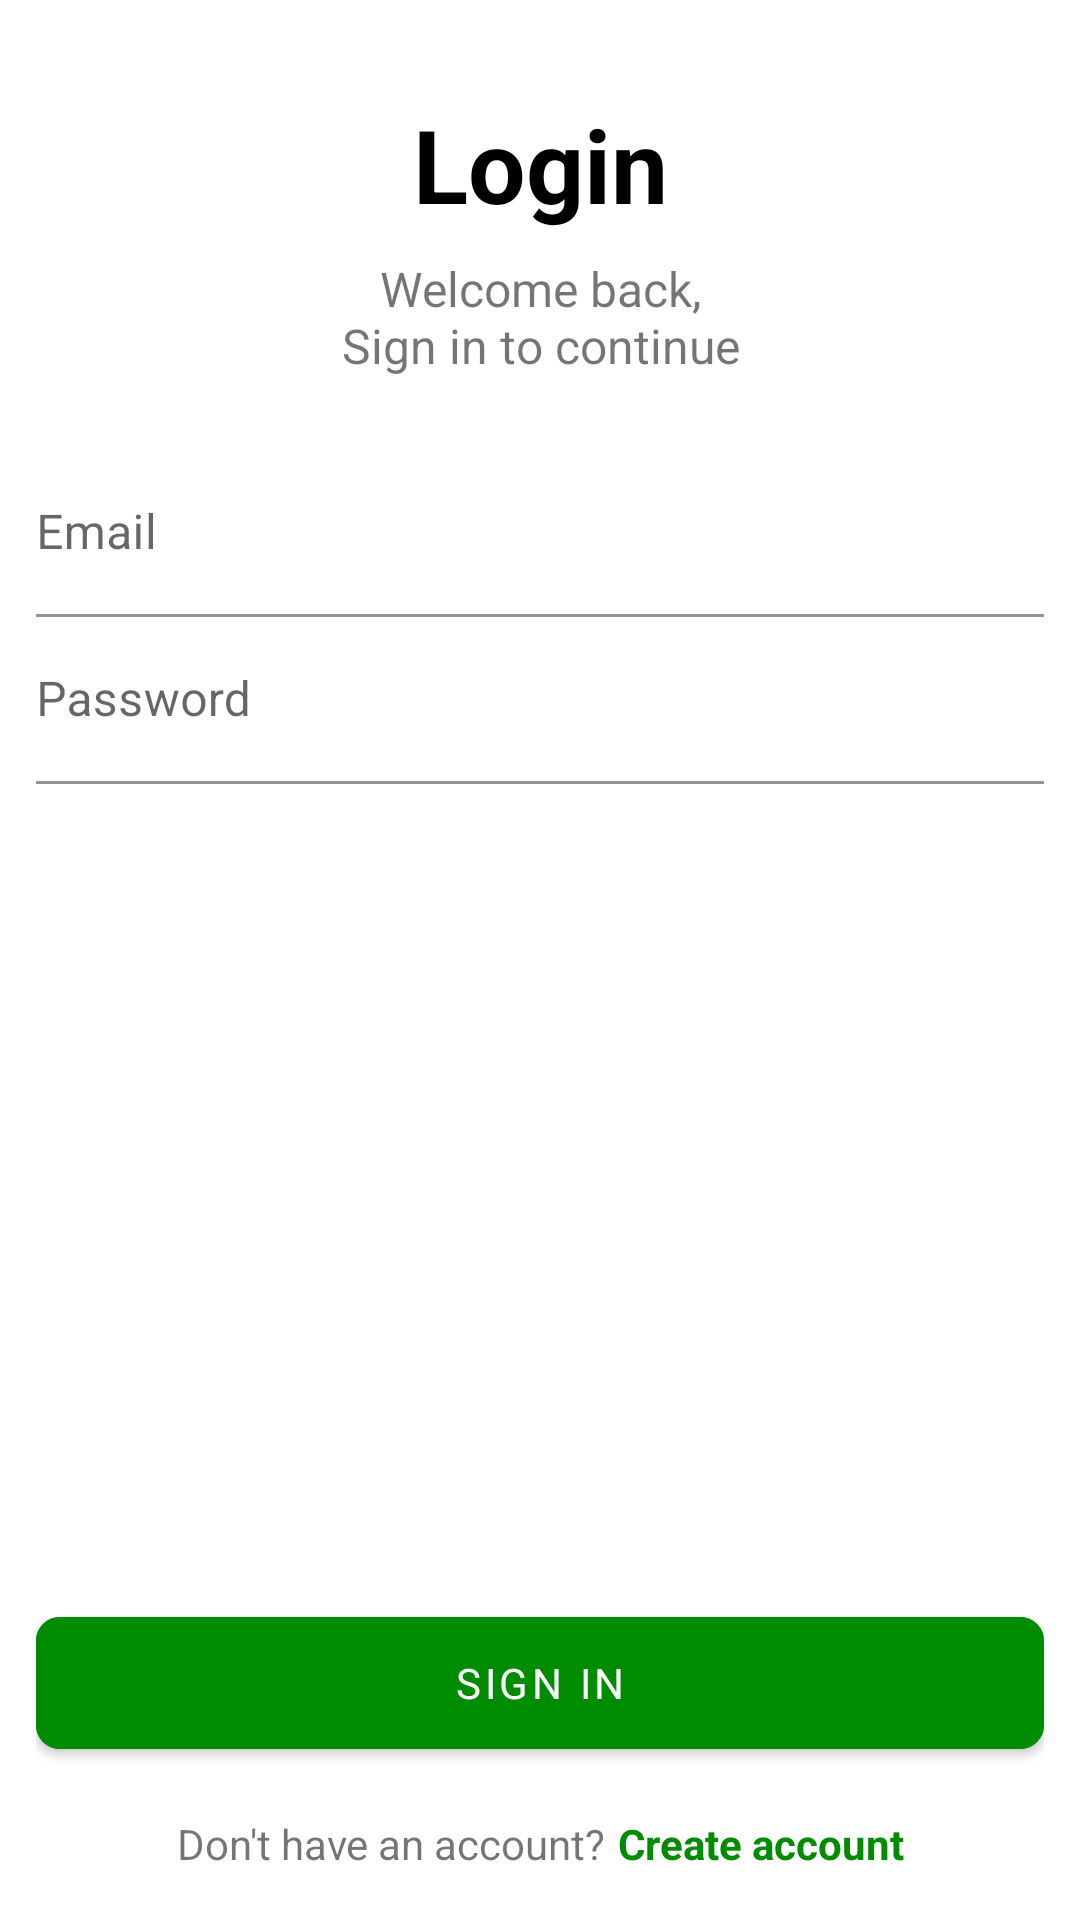

Write the Android layout XML for this screen, with the resource values it uses.
<!-- AndroidManifest.xml: application theme AppTheme -->
<!-- res/layout/fragment_login.xml -->
<?xml version="1.0" encoding="utf-8"?>
<androidx.constraintlayout.widget.ConstraintLayout xmlns:android="http://schemas.android.com/apk/res/android"
    xmlns:app="http://schemas.android.com/apk/res-auto"
    android:layout_width="match_parent"
    android:layout_height="match_parent"
    android:paddingStart="12dp"
    android:paddingEnd="12dp">

    <TextView
        android:id="@+id/tvLogin"
        android:layout_width="wrap_content"
        android:layout_height="wrap_content"
        android:layout_marginTop="32dp"
        android:text="@string/fragment_login_login"
        android:textColor="@color/colorBlack"
        android:textSize="34sp"
        android:textStyle="bold"
        app:layout_constraintEnd_toEndOf="parent"
        app:layout_constraintStart_toStartOf="parent"
        app:layout_constraintTop_toTopOf="parent" />

    <TextView
        android:id="@+id/tvWelcome"
        android:layout_width="wrap_content"
        android:layout_height="wrap_content"
        android:layout_marginTop="8dp"
        android:text="@string/fragment_login_welcome"
        android:textAlignment="center"
        android:textSize="16sp"
        app:layout_constraintEnd_toEndOf="parent"
        app:layout_constraintStart_toStartOf="parent"
        app:layout_constraintTop_toBottomOf="@id/tvLogin" />

    <com.google.android.material.textfield.TextInputLayout
        android:id="@+id/tilEmail"
        android:layout_width="0dp"
        android:layout_height="wrap_content"
        android:layout_marginTop="24dp"
        app:layout_constraintEnd_toEndOf="parent"
        app:layout_constraintStart_toStartOf="parent"
        app:layout_constraintTop_toBottomOf="@id/tvWelcome">

        <com.google.android.material.textfield.TextInputEditText
            android:id="@+id/etEmail"
            style="@style/DefaultEditText"
            android:layout_width="match_parent"
            android:layout_height="wrap_content"
            android:hint="@string/fragment_registration_email" />

    </com.google.android.material.textfield.TextInputLayout>

    <com.google.android.material.textfield.TextInputLayout
        android:id="@+id/tilPassword"
        android:layout_width="0dp"
        android:layout_height="wrap_content"
        app:layout_constraintEnd_toEndOf="parent"
        app:layout_constraintStart_toStartOf="parent"
        app:layout_constraintTop_toBottomOf="@id/tilEmail">

        <com.google.android.material.textfield.TextInputEditText
            android:id="@+id/etPassword"
            style="@style/DefaultEditText"
            android:layout_width="match_parent"
            android:layout_height="wrap_content"
            android:hint="@string/fragment_registration_password"
            android:inputType="textPassword" />

    </com.google.android.material.textfield.TextInputLayout>

    <com.google.android.material.button.MaterialButton
        android:id="@+id/btnSignIn"
        android:layout_width="0dp"
        android:layout_height="56dp"
        android:layout_marginBottom="16dp"
        android:backgroundTint="@color/colorPrimary"
        android:text="@string/fragment_login_sign_in"
        android:textColor="@color/colorAccentWhite"
        app:cornerRadius="8dp"
        app:layout_constraintBottom_toTopOf="@id/llCreateAccount"
        app:layout_constraintEnd_toEndOf="parent"
        app:layout_constraintStart_toStartOf="parent" />

    <LinearLayout
        android:id="@+id/llCreateAccount"
        android:layout_width="wrap_content"
        android:layout_height="wrap_content"
        android:layout_marginBottom="16dp"
        android:orientation="horizontal"
        app:layout_constraintBottom_toBottomOf="parent"
        app:layout_constraintEnd_toEndOf="parent"
        app:layout_constraintStart_toStartOf="parent">

        <TextView
            android:layout_width="wrap_content"
            android:layout_height="wrap_content"
            android:text="@string/fragment_login_have_account" />

        <TextView
            android:id="@+id/tvCreateAccount"
            android:layout_width="wrap_content"
            android:layout_height="wrap_content"
            android:layout_marginStart="4dp"
            android:text="@string/fragment_login_create_account"
            android:textColor="@color/colorPrimary"
            android:textStyle="bold" />

    </LinearLayout>

</androidx.constraintlayout.widget.ConstraintLayout>
<!-- resources referenced by this layout -->
<resources>
  <color name="colorAccentWhite">#FFFFFF</color>
  <color name="colorBlack">#000000</color>
  <color name="colorPrimary">#008C00</color>
  <string name="fragment_login_create_account">Create account</string>
  <string name="fragment_login_have_account">Don\'t have an account?</string>
  <string name="fragment_login_login">Login</string>
  <string name="fragment_login_sign_in">Sign in</string>
  <string name="fragment_login_welcome">Welcome back,\nSign in to continue</string>
  <string name="fragment_registration_email">Email</string>
  <string name="fragment_registration_password">Password</string>
  <style name="DefaultEditText">
          <item name="android:paddingStart">0dp</item>
          <item name="android:backgroundTint">@color/colorAccentWhite</item>
      </style>
  <style name="AppTheme" parent="Theme.MaterialComponents.Light.NoActionBar">
          
          <item name="colorPrimary">@color/colorPrimary</item>
          <item name="colorPrimaryDark">@color/colorPrimaryDark</item>
          <item name="colorAccent">@color/colorAccent</item>
          <item name="android:statusBarColor">@color/colorAccentWhite</item>
          <item name="android:windowLightStatusBar">true</item>
          <item name="fontFamily">@font/montserrat</item>
      </style>
  <color name="colorPrimaryDark">#00574B</color>
  <color name="colorAccent">#FFAE19</color>
</resources>
